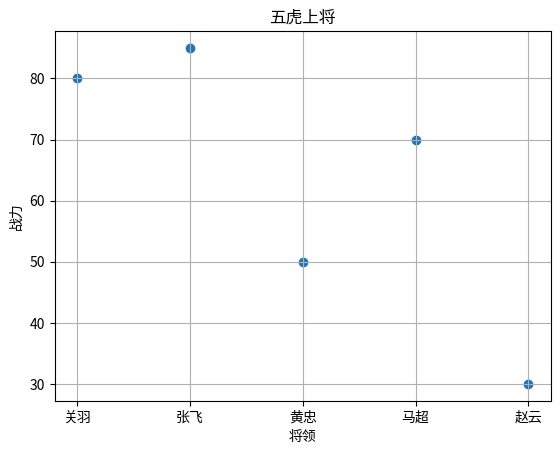

This chart was generated by the following Python code:
import matplotlib.pyplot as plt

#plt.rcParams['font.sans-serif']=['fangsong']

mane=['关羽','张飞','黄忠','马超','赵云']

atk=[80,85,50,70,30]

q=[]

color=['c','r','y','b','g']

for a in atk :
    q.append(a*a/10)

plt.grid()
plt.title('五虎上将')
plt.xlabel('将领')
plt.ylabel('战力')
plt.scatter(mane,atk)

plt.show()
